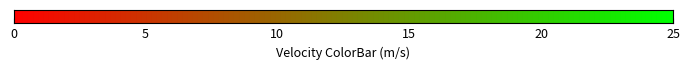

Source code (Python):
"""
    Description: ColorBar
[redacted]
    Create-time: 2023-07-07
    Update-time: 2023-07-07
    Note: # v1.0 colorBar
"""

import numpy as np
import matplotlib.pyplot as plt


def plot_colorBar():
    color_map = plt.cm.get_cmap(name='brg')
    color_range = [0.5, 1]  # corresponding to v: [0, v_max]

    fig = plt.figure(figsize=(7, 0.8))
    ax_bar = fig.add_subplot()
    ax_bar.set_yticks([])
    ax_bar.set_ylim([0, 1])
    ax_bar.set_xlim([0.5, 1])
    ax_bar.tick_params(axis="x", direction="in", which="major")

    for i in np.linspace(0.5, 1, 1000, endpoint=True):
        ax_bar.vlines(i, 0, 1, colors=color_map(i))

    ax_bar.set_xticks(np.linspace(0.5, 1, 6, endpoint=True))
    ax_bar.set_xticklabels(np.arange(0, 26, 5))

    ax_bar.xaxis.set_tick_params(labelsize=9)
    ax_bar.set_xlabel('Velocity ColorBar (m/s)', size=9)

    plt.tight_layout()
    plt.savefig('colorBar.svg')
    plt.show()


if __name__ == "__main__":
    plot_colorBar()
